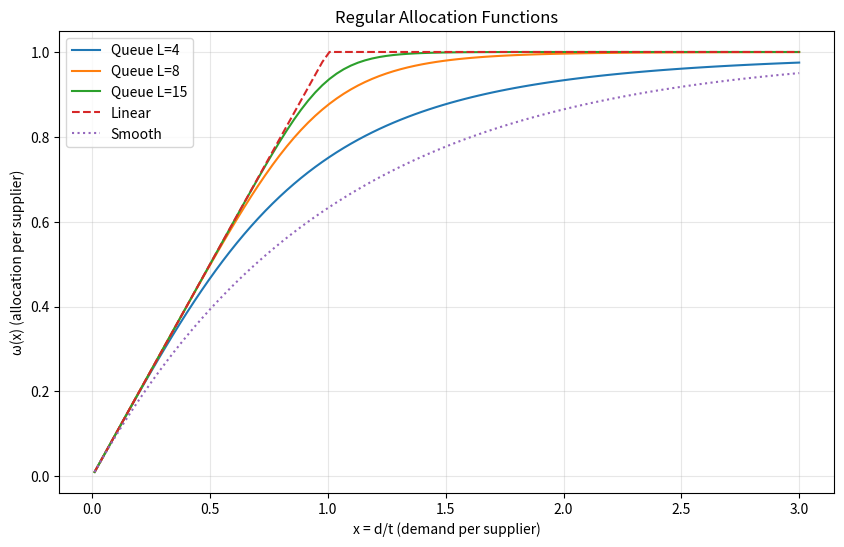

Write the Python code that produced this figure. (Note: this script raises an exception after producing the figure.)
"""
Allocation Function for Stochastic Market

This module implements the regular allocation function ω(x) and the 
finite-market allocation Ω(d, t).

A regular allocation function (Definition 5) must satisfy:
1. Smooth, concave, non-decreasing
2. lim_{x→0} ω(x) = 0 (no demand → no allocation)
3. lim_{x→∞} ω(x) ≤ 1 (suppliers have bounded capacity)
4. lim_{x→0} ω'(x) ≤ 1 (allocation rate bounded by demand)

Key relationship (Assumption 1):
Ω(d, t) = ω(d/t) + l(d, t)

where l(d, t) is an error term that vanishes as d, t → ∞
"""

import numpy as np
from typing import Callable, Optional
from scipy.stats import binom


class AllocationFunction:
    """
    Base class for allocation functions.
    
    The allocation function ω(x) captures how much demand each active 
    supplier serves when the demand-to-supply ratio is x = d/t.
    """
    
    def omega(self, x: float) -> float:
        """
        Regular allocation function ω(x).
        
        Args:
            x: Demand per active supplier ratio (d/t)
            
        Returns:
            Expected demand served per active supplier
        """
        raise NotImplementedError
    
    def omega_derivative(self, x: float) -> float:
        """
        Derivative ω'(x) of the allocation function.
        
        Args:
            x: Demand per active supplier ratio
            
        Returns:
            dω/dx evaluated at x
        """
        raise NotImplementedError
    
    def Omega(self, d: float, t: float) -> float:
        """
        Finite-market allocation Ω(d, t).
        
        For large d and t, this converges to ω(d/t).
        Default implementation uses the mean-field approximation.
        
        Args:
            d: Total demand
            t: Number of active suppliers
            
        Returns:
            Expected demand per active supplier
        """
        if t <= 0:
            return 0.0
        return self.omega(d / t)
    
    def q(self, mu: float, d_a: float) -> float:
        """
        Expected allocation given fraction of active suppliers.
        
        q_a(μ) = ω(d_a / μ)
        
        This is the expected demand per active supplier when fraction μ
        of suppliers are active and expected demand per supplier is d_a.
        
        Args:
            mu: Fraction of suppliers who are active (in [0, 1])
            d_a: Expected demand per supplier for state a
            
        Returns:
            Expected allocation per active supplier
        """
        if mu <= 0:
            return 0.0
        return self.omega(d_a / mu)
    
    def q_derivative(self, mu: float, d_a: float) -> float:
        """
        Derivative of q with respect to μ.
        
        d/dμ q_a(μ) = -ω'(d_a/μ) * d_a / μ²
        
        This is negative: more suppliers → less demand per supplier.
        
        Args:
            mu: Fraction of active suppliers
            d_a: Expected demand per supplier
            
        Returns:
            dq_a/dμ
        """
        if mu <= 0:
            return 0.0
        x = d_a / mu
        return -self.omega_derivative(x) * d_a / (mu ** 2)


class QueueAllocation(AllocationFunction):
    """
    Allocation function from Example 6: Parallel Finite-Capacity Queues.
    
    Each active supplier operates as an M/M/1 queue with capacity L.
    The allocation function is:
    
    ω(x) = (x - x^L) / (1 - x^L)  for x ≠ 1
    ω(1) = 1 - 1/L
    
    Properties:
    - As L → ∞, ω(x) → min(x, 1) (suppliers can serve all demand up to capacity)
    - For finite L, some demand is dropped when queues are full
    """
    
    def __init__(self, L: int = 8):
        """
        Args:
            L: Queue capacity (must be ≥ 2)
        """
        if L < 2:
            raise ValueError("Queue capacity L must be at least 2")
        self.L = L
        
    def omega(self, x: float) -> float:
        """
        Allocation function for M/M/1 queue with capacity L.
        
        ω(x) = (x - x^L) / (1 - x^L)
        """
        if x <= 0:
            return 0.0
        if x > 10:  # For very large x, ω(x) → 1
            return 1.0
            
        # Handle x ≈ 1 separately to avoid numerical issues
        if abs(x - 1) < 1e-10:
            return 1 - 1/self.L
            
        x_L = x ** self.L
        return (x - x_L) / (1 - x_L)
    
    def omega_derivative(self, x: float) -> float:
        """
        Derivative of ω(x).
        
        Using quotient rule on ω(x) = (x - x^L) / (1 - x^L)
        """
        if x <= 0:
            return 1.0  # lim_{x→0} ω'(x) = 1
        if x > 10:
            return 0.0  # For large x, ω(x) ≈ 1, so derivative ≈ 0
            
        if abs(x - 1) < 1e-10:
            # Use L'Hopital's rule or series expansion near x=1
            # ω'(1) = (L-1)/(2L)
            return (self.L - 1) / (2 * self.L)
            
        L = self.L
        x_L = x ** L
        x_Lm1 = x ** (L - 1)
        
        # Numerator derivative: 1 - L*x^{L-1}
        # Denominator: 1 - x^L
        # Denominator derivative: -L*x^{L-1}
        
        numerator = (1 - L * x_Lm1) * (1 - x_L) - (x - x_L) * (-L * x_Lm1)
        denominator = (1 - x_L) ** 2
        
        return numerator / denominator


class LinearAllocation(AllocationFunction):
    """
    Simple linear allocation (limiting case as L → ∞).
    
    ω(x) = min(x, 1)
    
    Each supplier serves all their demand up to capacity 1.
    """
    
    def omega(self, x: float) -> float:
        return min(max(x, 0), 1.0)
    
    def omega_derivative(self, x: float) -> float:
        if x <= 0 or x >= 1:
            return 0.0
        return 1.0


class SmoothLinearAllocation(AllocationFunction):
    """
    Smooth approximation to linear allocation.
    
    ω(x) = 1 - exp(-x)
    
    This satisfies all regularity conditions and approximates min(x, 1).
    """
    
    def omega(self, x: float) -> float:
        if x <= 0:
            return 0.0
        return 1 - np.exp(-x)
    
    def omega_derivative(self, x: float) -> float:
        if x <= 0:
            return 1.0
        return np.exp(-x)


# Utility functions for working with allocations

def compute_total_demand_served(d: float, t: float, allocation: AllocationFunction) -> float:
    """
    Compute total demand served across all active suppliers.
    
    Total served = t * ω(d/t)
    
    This is bounded by d (can't serve more demand than exists).
    """
    if t <= 0:
        return 0.0
    return t * allocation.omega(d / t)


def compute_utilization(d: float, t: float, allocation: AllocationFunction) -> float:
    """
    Compute supplier utilization (fraction of capacity used).
    
    Utilization = ω(d/t)
    
    Returns value in [0, 1].
    """
    if t <= 0:
        return 0.0
    return allocation.omega(d / t)


# Example usage and testing
if __name__ == "__main__":
    import matplotlib.pyplot as plt
    
    # Compare different allocation functions
    x_vals = np.linspace(0.01, 3, 100)
    
    queue_L4 = QueueAllocation(L=4)
    queue_L8 = QueueAllocation(L=8)
    queue_L15 = QueueAllocation(L=15)
    linear = LinearAllocation()
    smooth = SmoothLinearAllocation()
    
    plt.figure(figsize=(10, 6))
    
    plt.plot(x_vals, [queue_L4.omega(x) for x in x_vals], label='Queue L=4')
    plt.plot(x_vals, [queue_L8.omega(x) for x in x_vals], label='Queue L=8')
    plt.plot(x_vals, [queue_L15.omega(x) for x in x_vals], label='Queue L=15')
    plt.plot(x_vals, [linear.omega(x) for x in x_vals], '--', label='Linear')
    plt.plot(x_vals, [smooth.omega(x) for x in x_vals], ':', label='Smooth')
    
    plt.xlabel('x = d/t (demand per supplier)')
    plt.ylabel('ω(x) (allocation per supplier)')
    plt.title('Regular Allocation Functions')
    plt.legend()
    plt.grid(True, alpha=0.3)
    plt.savefig('/home/<user>/market_model/allocation_functions.png', dpi=150)
    plt.close()
    
    print("Allocation function values at x=0.5:")
    print(f"  Queue L=8: ω(0.5) = {queue_L8.omega(0.5):.4f}")
    print(f"  Linear: ω(0.5) = {linear.omega(0.5):.4f}")
    
    print("\nAllocation function values at x=1.5:")
    print(f"  Queue L=8: ω(1.5) = {queue_L8.omega(1.5):.4f}")
    print(f"  Linear: ω(1.5) = {linear.omega(1.5):.4f}")
    
    print("\nDerivatives at x=0.5:")
    print(f"  Queue L=8: ω'(0.5) = {queue_L8.omega_derivative(0.5):.4f}")
    print(f"  Smooth: ω'(0.5) = {smooth.omega_derivative(0.5):.4f}")